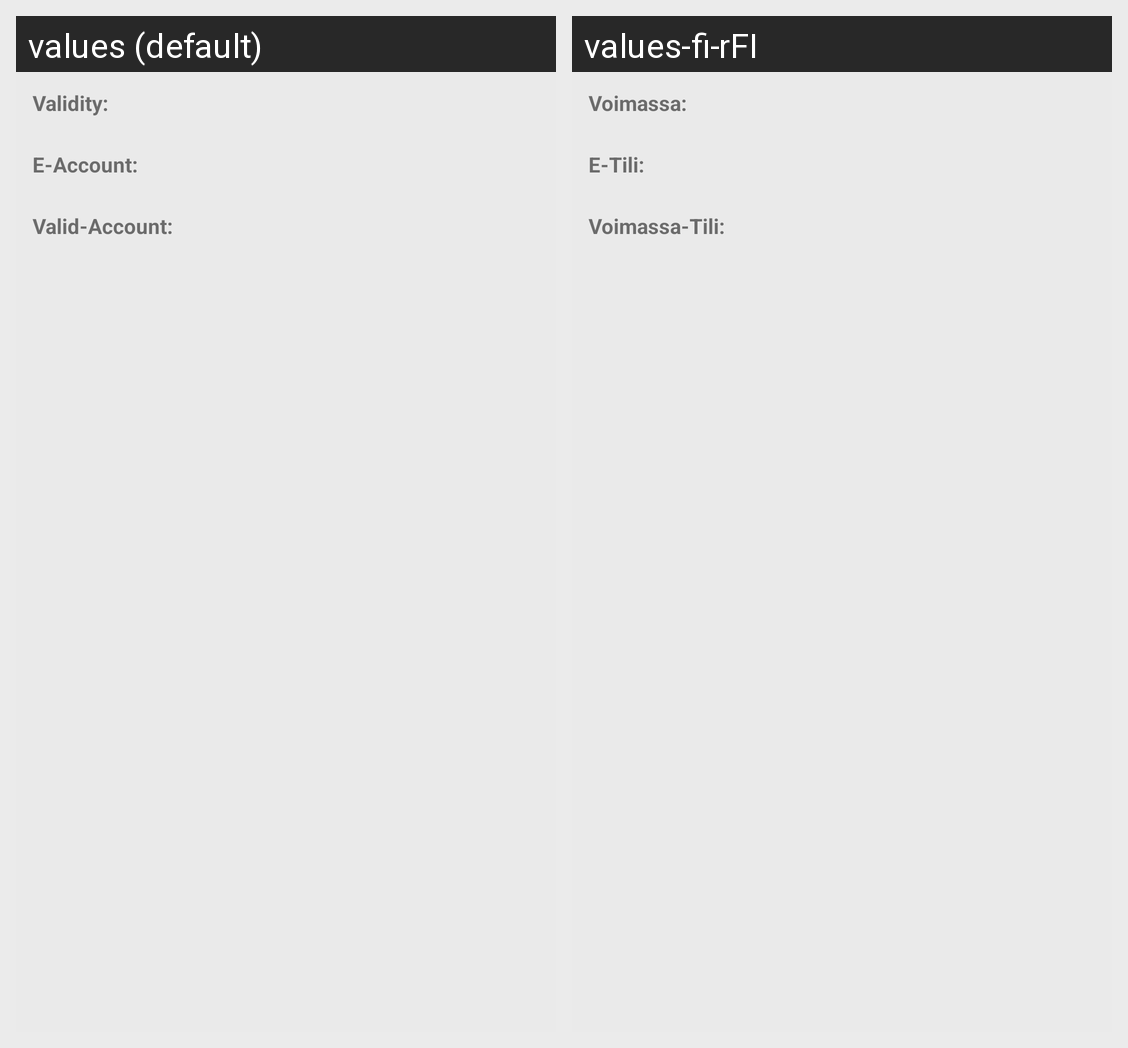

The same Android screen rendered under two of its app's locales, left to right. List the strings drawn on it with the default value and each locale's translation.
Android screen res/layout/fragment_bank.xml rendered under 2 locales, left to right: values (default), values-fi-rFI. Device: Nexus 5 (rendered at 1080×1920; each locale shown at half size, 540×960, under a caption strip naming it); theme AppTheme.
Strings drawn on this screen, with the default value and each locale's value (text and hints the layout hard-codes, and strings that could not be matched under every locale, appear in the picture but are not listed):

validity
  values: Validity:
  values-fi-rFI: Voimassa:

e_account_number
  values: E-Account:
  values-fi-rFI: E-Tili:

valid_account
  values: Valid-Account:
  values-fi-rFI: Voimassa-Tili:
